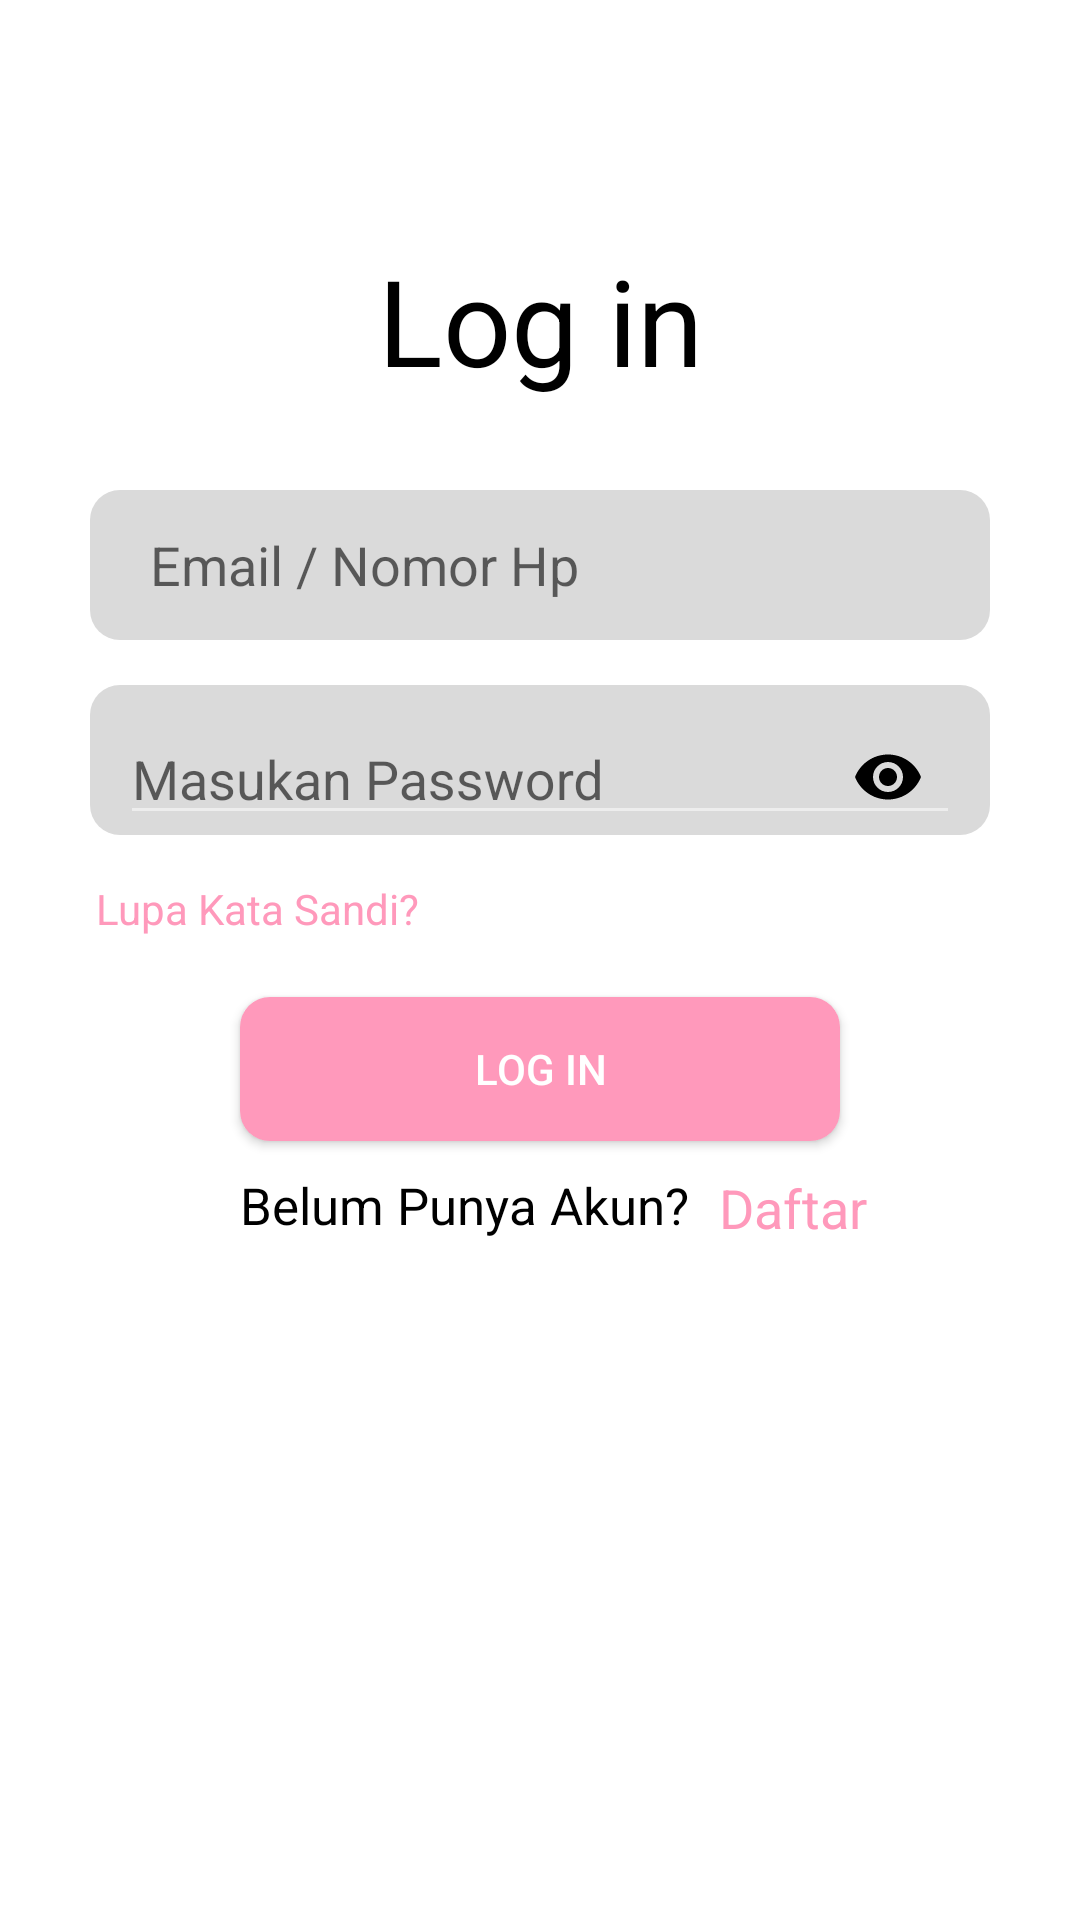

This screen was rendered from an Android layout file. Write that file and the resources it references.
<!-- AndroidManifest.xml: activity theme Theme.AppCompat.DayNight.NoActionBar -->
<!-- res/layout/activity_login.xml -->
<?xml version="1.0" encoding="utf-8"?>
<androidx.constraintlayout.widget.ConstraintLayout xmlns:android="http://schemas.android.com/apk/res/android"
    xmlns:app="http://schemas.android.com/apk/res-auto"
    xmlns:tools="http://schemas.android.com/tools"
    android:id="@+id/main"
    android:layout_width="match_parent"
    android:layout_height="match_parent"
    tools:context=".ui.LoginActivity"
    android:background="@color/white">

    <TextView
        android:id="@+id/tv_login"
        android:layout_width="wrap_content"
        android:layout_height="wrap_content"
        app:layout_constraintLeft_toLeftOf="parent"
        app:layout_constraintRight_toRightOf="parent"
        app:layout_constraintTop_toTopOf="parent"
        android:layout_marginTop="80dp"
        android:text="Log in"
        android:textColor="@color/black"
        android:textSize="40sp"/>

    <androidx.appcompat.widget.AppCompatEditText
        android:id="@+id/et_email"
        android:layout_width="match_parent"
        android:layout_height="50dp"
        android:paddingHorizontal="20dp"
        android:layout_marginHorizontal="30dp"
        app:layout_constraintLeft_toLeftOf="parent"
        app:layout_constraintRight_toRightOf="parent"
        app:layout_constraintTop_toBottomOf="@+id/tv_login"
        android:layout_marginTop="30dp"
        android:textColor="@color/black"
        android:background="@drawable/bg_et_login"
        android:singleLine="true"
        android:hint="Email / Nomor Hp"/>

    <com.google.android.material.textfield.TextInputLayout
        android:id="@+id/input_password"
        android:layout_width="match_parent"
        android:layout_height="50dp"
        android:paddingHorizontal="10dp"
        android:layout_marginHorizontal="30dp"
        android:layout_marginTop="15dp"
        android:background="@drawable/bg_et_login"
        app:passwordToggleEnabled="true"
        app:passwordToggleTint="@color/black"
        app:layout_constraintLeft_toLeftOf="parent"
        app:layout_constraintRight_toRightOf="parent"
        app:layout_constraintTop_toBottomOf="@+id/et_email"
        app:hintTextColor="@color/primary"
        app:placeholderTextColor="@color/primary"
        app:cursorColor="@color/primary">

        <com.google.android.material.textfield.TextInputEditText
            android:id="@+id/et_password"
            android:layout_width="match_parent"
            android:layout_height="match_parent"
            android:inputType="textPassword"
            android:hint="Masukan Password"
            android:textColorHighlight="@color/black"
            android:textColor="@color/black"
            android:backgroundTint="#FFEDEDED"
            android:textColorHint="#323232" />

    </com.google.android.material.textfield.TextInputLayout>

















    <TextView
        android:id="@+id/tv_reset_password"
        android:layout_width="wrap_content"
        android:layout_height="wrap_content"
        app:layout_constraintTop_toBottomOf="@+id/input_password"
        app:layout_constraintLeft_toLeftOf="parent"
        android:layout_marginStart="32dp"
        android:layout_marginTop="15dp"
        android:text="Lupa Kata Sandi?"
        android:textSize="14sp"
        android:textColor="@color/primary"
        />

    <androidx.appcompat.widget.AppCompatButton
        android:id="@+id/btn_login"
        android:layout_width="200dp"
        android:layout_height="wrap_content"
        app:layout_constraintLeft_toLeftOf="parent"
        app:layout_constraintRight_toRightOf="parent"
        app:layout_constraintTop_toBottomOf="@+id/tv_reset_password"
        android:layout_marginTop="20dp"
        android:background="@drawable/bg_bt_login"
        android:text="Log In"
        android:textColor="@color/white"/>

    <TextView
        android:id="@+id/txt_ask"
        android:layout_width="wrap_content"
        android:layout_height="wrap_content"
        app:layout_constraintLeft_toLeftOf="@+id/btn_login"
        app:layout_constraintTop_toBottomOf="@+id/btn_login"
        android:layout_marginTop="10dp"
        android:text="Belum Punya Akun?"
        android:textSize="17sp"
        android:textColor="@color/black"/>

    <TextView
        android:id="@+id/txt_regist"
        android:layout_width="wrap_content"
        android:layout_height="wrap_content"
        app:layout_constraintLeft_toRightOf="@+id/txt_ask"
        app:layout_constraintTop_toBottomOf="@+id/btn_login"
        android:layout_marginTop="10dp"
        android:layout_marginLeft="10dp"
        android:text="Daftar"
        android:textSize="18sp"
        android:textColor="@color/primary"/>


</androidx.constraintlayout.widget.ConstraintLayout>
<!-- resources referenced by this layout -->
<resources>
  <color name="black">#FF000000</color>
  <color name="primary">#FF99BB</color>
  <color name="white">#FFFFFFFF</color>
  <!-- drawable bg_bt_login (drawable) -->
  <?xml version="1.0" encoding="utf-8"?>
  <shape xmlns:android="http://schemas.android.com/apk/res/android"
      android:shape="rectangle">
  
      <solid android:color="@color/primary" />
      <corners android:radius="10dp"/>
  
  </shape>
  <!-- drawable bg_et_login (drawable) -->
  <?xml version="1.0" encoding="utf-8"?>
  <shape  xmlns:android="http://schemas.android.com/apk/res/android"
      android:shape="rectangle">
  
      <solid android:color="#DADADA"/>
      <corners android:radius="10dp"/>
  
  </shape>
</resources>
